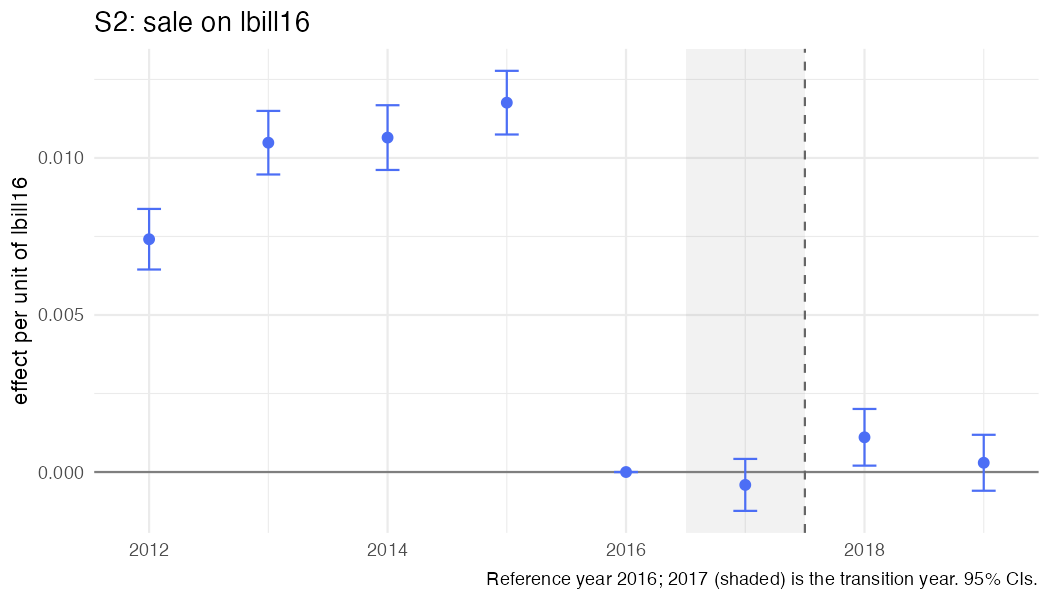

Data behind this chart, as committed beside it:
year, coef, se, strategy, outcome, spec_id, treat
2012, 0.007412, 0.0004921, S2, sale, S2_logbill, lbill16
2013, 0.01049, 0.0005163, S2, sale, S2_logbill, lbill16
2014, 0.01065, 0.0005258, S2, sale, S2_logbill, lbill16
2015, 0.01176, 0.0005171, S2, sale, S2_logbill, lbill16
2016, 0, 0, S2, sale, S2_logbill, lbill16
2017, -0.0004098, 0.0004221, S2, sale, S2_logbill, lbill16
2018, 0.001106, 0.0004604, S2, sale, S2_logbill, lbill16
2019, 0.0002948, 0.0004544, S2, sale, S2_logbill, lbill16
